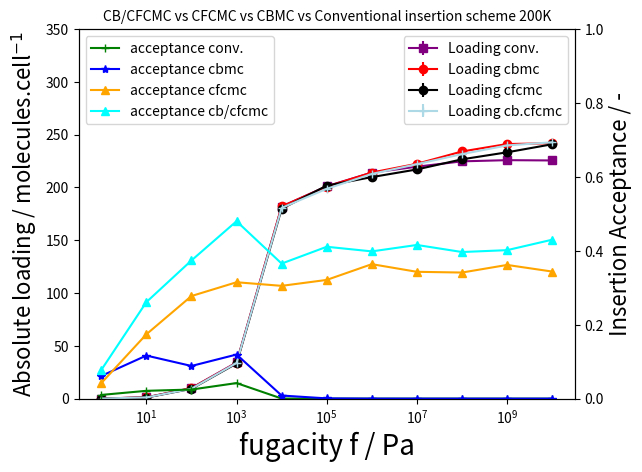
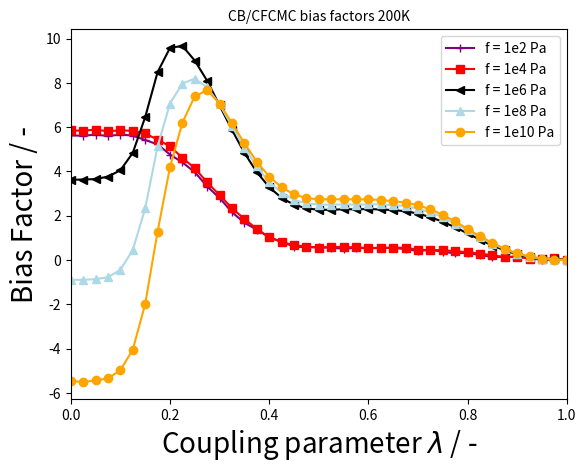
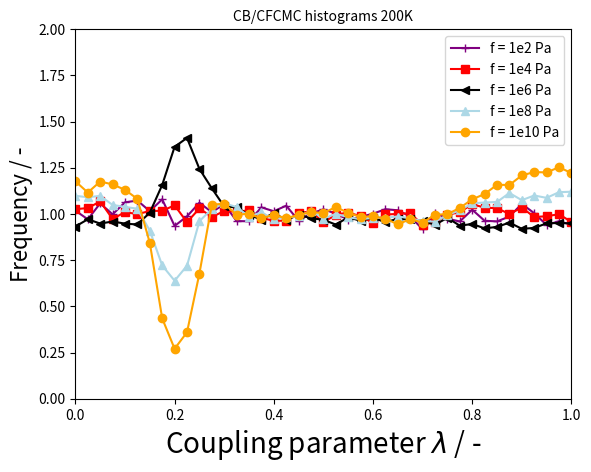

Generate these figures, in order, with matplotlib:
import numpy as np
import matplotlib.pyplot as plt

fugacity_conventional = [1e0, 1e1, 1e2, 1e3, 1e4, 1e5, 1e6, 1e7, 1e8, 1e9, 1e10]
loading_conventional = [
    1.230550e-01,
    1.158265e00,
    1.002618e01,
    3.424474e01,
    1.819090e02,
    2.011196e02,
    2.140322e02,
    2.196341e02,
    2.247062e02,
    2.258271e02,
    2.255468e02,
]
loading_error_conventional = [
    7.904761e-03,
    7.209103e-02,
    4.833829e-01,
    9.110376e-01,
    2.468011e00,
    1.482671e00,
    1.385070e00,
    7.646734e-01,
    4.057684e-01,
    4.800259e-01,
    7.901519e-01,
]
insertion_acceptance_conventional = [
    0.010035,
    0.021153,
    0.024605,
    0.042101,
    0.000289,
    0.000016,
    0.000001,
    0.000001,
    0.0,
    0.0,
    0.0,
]

fugacity_cbmc = [1e0, 1e1, 1e2, 1e3, 1e4, 1e5, 1e6, 1e7, 1e8, 1e9, 1e10]
loading_cbmc = [
    1.203350e-01,
    1.171200e00,
    9.892695e00,
    3.382317e01,
    1.819633e02,
    2.008284e02,
    2.141273e02,
    2.224027e02,
    2.340593e02,
    2.411060e02,
    2.418281e02,
]
loading_error_cbmc = [
    5.586704e-03,
    2.705853e-02,
    3.704803e-01,
    5.649468e-01,
    7.181383e-01,
    1.416257e00,
    1.662096e00,
    1.174529e00,
    3.162146e00,
    1.716969e-01,
    1.122799e00,
]
insertion_acceptance_cbmc = [
    0.061360,
    0.116572,
    0.088380,
    0.119337,
    0.008373,
    0.000671,
    0.000082,
    0.000016,
    0.000003,
    0.000001,
    0.0000001,
]

fugacity_cfcmc = [1e0, 1e1, 1e2, 1e3, 1e4, 1e5, 1e6, 1e7, 1e8, 1e9, 1e10]
loading_cfcmc = [
    1.140899e-01,
    1.066633e00,
    9.267135e00,
    3.331124e01,
    1.798314e02,
    2.016795e02,
    2.097900e02,
    2.170443e02,
    2.266320e02,
    2.332644e02,
    2.408945e02,
]
loading_error_cfcmc = [
    2.009240e-02,
    1.280510e-01,
    3.556339e-01,
    8.536027e-01,
    1.262065e00,
    2.797692e00,
    2.347441e00,
    1.291437e00,
    1.045885e00,
    1.045770e00,
    3.333665e00,
]
insertion_acceptance_cfcmc = [
    0.041901,
    0.174040,
    0.277601,
    0.314927,
    0.305149,
    0.321218,
    0.363839,
    0.343145,
    0.341152,
    0.361746,
    0.343816,
]

fugacity_cb_cfcmc = [1e0, 1e1, 1e2, 1e3, 1e4, 1e5, 1e6, 1e7, 1e8, 1e9, 1e10]
loading_cb_cfcmc = [
    1.132931e-01,
    1.129038e00,
    9.399145e00,
    3.375431e01,
    1.806442e02,
    1.987143e02,
    2.128091e02,
    2.220653e02,
    2.315629e02,
    2.397886e02,
    2.427434e02,
]
loading_error_cb_cfcmc = [
    3.565945e-03,
    5.765424e-02,
    3.524083e-01,
    8.988905e-01,
    2.262383e00,
    1.038149e00,
    2.810204e00,
    1.179683e00,
    1.808077e00,
    1.070252e00,
    2.530985e00,
]
insertion_acceptance_cb_cfcmc = [
    0.077503,
    0.261143,
    0.373890,
    0.480041,
    0.365408,
    0.410895,
    0.398399,
    0.415779,
    0.396672,
    0.401736,
    0.430004,
]

fig, ax1 = plt.subplots()
ax1.set_title("CB/CFCMC vs CFCMC vs CBMC vs Conventional insertion scheme 200K", fontsize=10)
ax1.set_xlabel("fugacity f / Pa", fontsize=20)
ax1.set_ylabel("Absolute loading / molecules.cell$^{-1}$", fontsize=16)
ax1.set_xscale("log")
ax1.errorbar(
    fugacity_conventional,
    loading_conventional,
    yerr=loading_error_conventional,
    color="purple",
    label="Loading conv.",
    marker="s",
)
ax1.errorbar(fugacity_cbmc, loading_cbmc, yerr=loading_error_cbmc, color="red", label="Loading cbmc", marker="o")
ax1.errorbar(fugacity_cfcmc, loading_cfcmc, yerr=loading_error_cfcmc, color="black", label="Loading cfcmc", marker="o")
ax1.errorbar(
    fugacity_cb_cfcmc,
    loading_cb_cfcmc,
    yerr=loading_error_cb_cfcmc,
    color="lightblue",
    label="Loading cb.cfcmc",
    marker="+",
)
ax1.legend(loc="upper right")
plt.ylim([0, 350])
ax2 = ax1.twinx()
ax2.set_xlabel("fugacity f / Pa", fontsize=20)
ax2.set_ylabel(ylabel="Insertion Acceptance / -", fontsize=16)
ax2.errorbar(
    fugacity_conventional, insertion_acceptance_conventional, color="green", label="acceptance conv.", marker="+"
)
ax2.errorbar(fugacity_cbmc, insertion_acceptance_cbmc, color="blue", label="acceptance cbmc", marker="*")
ax2.errorbar(fugacity_cfcmc, insertion_acceptance_cfcmc, color="orange", label="acceptance cfcmc", marker="^")
ax2.errorbar(fugacity_cb_cfcmc, insertion_acceptance_cb_cfcmc, color="cyan", label="acceptance cb/cfcmc", marker="^")
ax2.legend(loc="upper left")
# ax2.set_yscale("log")
plt.ylim([0, 1.0])

import numpy as np
import matplotlib.pyplot as plt

lambdas = [
    0.000000,
    0.025000,
    0.050000,
    0.075000,
    0.100000,
    0.125000,
    0.150000,
    0.175000,
    0.200000,
    0.225000,
    0.250000,
    0.275000,
    0.300000,
    0.325000,
    0.350000,
    0.375000,
    0.400000,
    0.425000,
    0.450000,
    0.475000,
    0.500000,
    0.525000,
    0.550000,
    0.575000,
    0.600000,
    0.625000,
    0.650000,
    0.675000,
    0.700000,
    0.725000,
    0.750000,
    0.775000,
    0.800000,
    0.825000,
    0.850000,
    0.875000,
    0.900000,
    0.925000,
    0.950000,
    0.975000,
    1.000000,
]
bias_1e2 = [
    5.626411288871594,
    5.608271309340324,
    5.661246646835195,
    5.595819591545421,
    5.662998607552595,
    5.615793177257814,
    5.418643652131948,
    5.220228721241398,
    4.763416840249164,
    4.406307399534228,
    3.968630399212458,
    3.3172019628468377,
    2.7998553360157246,
    2.160937590750592,
    1.6780995826585183,
    1.3755778177635705,
    1.0307419686472201,
    0.8256971748076865,
    0.6054358766193104,
    0.5818684109721062,
    0.5776127852926152,
    0.5570712384050864,
    0.5081460031326515,
    0.5498008302622566,
    0.5276700636809721,
    0.5604707344984377,
    0.5398466068824348,
    0.4982864053163212,
    0.40151273812853105,
    0.4623161200831305,
    0.3755365650175122,
    0.29659944609917943,
    0.3277503202878904,
    0.21593535271173891,
    0.13848700599166364,
    0.1382609897502789,
    0.143995724925162,
    0.10468200769562941,
    -0.007181470956822977,
    0.01335888969839516,
    0.0,
]
bias_1e4 = [
    5.848389197953708,
    5.837024268081819,
    5.889866662009041,
    5.809588211491047,
    5.858004315838286,
    5.830153674286578,
    5.714532056925094,
    5.434579271597556,
    5.134245932868112,
    4.61548377247189,
    4.143548893011257,
    3.506366171478277,
    2.928894923927004,
    2.3411675119086226,
    1.85416401581071,
    1.4035422815860272,
    1.0204192552882034,
    0.8154789203244377,
    0.6721874797528926,
    0.6078311612972982,
    0.5558239927877935,
    0.5908856065389614,
    0.5908926621970352,
    0.5707754300909755,
    0.5388371818162625,
    0.5358257200568914,
    0.5606162897597358,
    0.5519558318061968,
    0.4608860282400258,
    0.4484886750547048,
    0.448712829233358,
    0.3861830244385658,
    0.3601052004939618,
    0.2884382770886589,
    0.21615283439754762,
    0.1289234558844896,
    0.1508918645598385,
    0.05947893157141948,
    0.041188917253776935,
    0.07892761187108022,
    0.0,
]
bias_1e6 = [
    3.6245801886375375,
    3.6323712857038117,
    3.655049280282128,
    3.7641505734891325,
    4.052290714952051,
    4.836478917095519,
    6.452567764369178,
    8.479702187775729,
    9.576458777407424,
    9.665395537195764,
    9.003083743164098,
    8.091089770714007,
    6.976061929768093,
    5.87471922935265,
    4.838494969767453,
    3.9674878941923453,
    3.2913542005330783,
    2.8038104526544885,
    2.4971660087835517,
    2.333479263666959,
    2.2658041294357645,
    2.2645401834906806,
    2.293570398125212,
    2.2870872868065817,
    2.3000320387441207,
    2.2814873274746788,
    2.2531428875795427,
    2.2005085177984256,
    2.097613426281896,
    1.9358507875913347,
    1.7243873918578174,
    1.478562614891871,
    1.2026888885420703,
    0.919106607474987,
    0.6496829840139071,
    0.4438695191752231,
    0.25080864256142377,
    0.12871718390806564,
    0.04768488399895432,
    0.024633680013266712,
    0.0,
]
bias_1e8 = [
    -0.895733209037644,
    -0.8933094665267163,
    -0.8651215344812044,
    -0.7772145786575493,
    -0.44462979529726,
    0.45045691567793256,
    2.32843871784371,
    5.126439172458049,
    7.065164551576345,
    7.966847201395467,
    8.18836432587932,
    7.7952089141540455,
    7.025429309091578,
    6.038523316332885,
    5.070054840655757,
    4.226819130962667,
    3.525020050684361,
    3.045279139926606,
    2.715335723084081,
    2.557684267480454,
    2.5031772746460774,
    2.4963723729952108,
    2.5102067761690705,
    2.502665046695256,
    2.511571973378068,
    2.5098415879515414,
    2.476965901377298,
    2.4424372936346117,
    2.316748706998169,
    2.154785475259814,
    1.9369473971178195,
    1.6467893649605685,
    1.3415122226037965,
    1.0346164599468466,
    0.7230665683659936,
    0.4962461835389149,
    0.2847185430759964,
    0.14512084756279364,
    0.0630000410546927,
    0.017656445401826204,
    0.0,
]
bias_1e10 = [
    -5.466206150553262,
    -5.5039114588103075,
    -5.438885198748267,
    -5.34414324636009,
    -4.9764409985250495,
    -4.044927931084203,
    -1.985909826266834,
    1.2792296690458898,
    4.192676098006359,
    6.198500094531937,
    7.393946414289076,
    7.664606326380635,
    7.06427676903013,
    6.177520428298521,
    5.2747912335485125,
    4.436900430783226,
    3.769931257421831,
    3.2816418307384083,
    2.9646586065982774,
    2.7920916187263174,
    2.7415961961919493,
    2.7426136501717338,
    2.7420788969079695,
    2.736952263301646,
    2.7357793824876353,
    2.711987511681855,
    2.652796242281511,
    2.5944681627938735,
    2.469080038877564,
    2.2922986244047934,
    2.038389514080791,
    1.7395116175753174,
    1.4015007336756753,
    1.062874853366793,
    0.779504803571399,
    0.4968867966990729,
    0.3068227705416575,
    0.15942294998512807,
    0.0642906411308104,
    0.008031620986912458,
    0.0,
]

fig, ax1 = plt.subplots()
ax1.set_title("CB/CFCMC bias factors 200K", fontsize=10)
ax1.set_xlabel(r"Coupling parameter $\lambda$ / -", fontsize=20)
ax1.set_ylabel("Bias Factor / -", fontsize=20)
# ax1.set_xscale("log")
ax1.errorbar(lambdas, bias_1e2, color="purple", label="f = 1e2 Pa", marker="+")
ax1.errorbar(lambdas, bias_1e4, color="red", label="f = 1e4 Pa", marker="s")
ax1.errorbar(lambdas, bias_1e6, color="black", label="f = 1e6 Pa", marker="<")
ax1.errorbar(lambdas, bias_1e8, color="lightblue", label="f = 1e8 Pa", marker="^")
ax1.errorbar(lambdas, bias_1e10, color="orange", label="f = 1e10 Pa", marker="o")
ax1.legend(loc="upper right")
plt.xlim([0, 1.0])

import numpy as np
import matplotlib.pyplot as plt

lambdas = [
    0.000000,
    0.025000,
    0.050000,
    0.075000,
    0.100000,
    0.125000,
    0.150000,
    0.175000,
    0.200000,
    0.225000,
    0.250000,
    0.275000,
    0.300000,
    0.325000,
    0.350000,
    0.375000,
    0.400000,
    0.425000,
    0.450000,
    0.475000,
    0.500000,
    0.525000,
    0.550000,
    0.575000,
    0.600000,
    0.625000,
    0.650000,
    0.675000,
    0.700000,
    0.725000,
    0.750000,
    0.775000,
    0.800000,
    0.825000,
    0.850000,
    0.875000,
    0.900000,
    0.925000,
    0.950000,
    0.975000,
    1.000000,
]
histograms_1e2 = [
    1.01782e00,
    9.70880e-01,
    1.05719e00,
    9.97735e-01,
    1.06272e00,
    1.07236e00,
    1.01475e00,
    1.07892e00,
    9.35005e-01,
    9.86870e-01,
    1.06067e00,
    1.00942e00,
    1.05288e00,
    9.61450e-01,
    9.60015e-01,
    1.03546e00,
    1.01455e00,
    1.04448e00,
    9.63500e-01,
    1.00286e00,
    1.02439e00,
    1.00225e00,
    9.68625e-01,
    9.84000e-01,
    1.00122e00,
    1.02541e00,
    1.01967e00,
    9.86460e-01,
    9.17170e-01,
    1.00696e00,
    9.74160e-01,
    9.59195e-01,
    1.02275e00,
    9.62885e-01,
    9.59605e-01,
    9.85640e-01,
    1.05432e00,
    1.00389e00,
    9.40130e-01,
    9.60425e-01,
    9.41360e-01,
]
histograms_1e4 = [
    1.02562e00,
    1.03177e00,
    1.06744e00,
    9.72520e-01,
    1.01024e00,
    9.98555e-01,
    1.01619e00,
    1.01660e00,
    1.04673e00,
    9.55095e-01,
    1.02972e00,
    9.83795e-01,
    1.01516e00,
    1.01291e00,
    1.01865e00,
    9.78875e-01,
    9.62680e-01,
    9.63500e-01,
    1.00409e00,
    1.01455e00,
    9.53660e-01,
    9.96095e-01,
    1.00758e00,
    9.87690e-01,
    9.51200e-01,
    9.96915e-01,
    9.99785e-01,
    1.00450e00,
    9.40540e-01,
    9.55915e-01,
    9.94660e-01,
    1.01004e00,
    1.05227e00,
    1.03423e00,
    1.03054e00,
    9.99990e-01,
    1.03402e00,
    9.83590e-01,
    9.87280e-01,
    9.98555e-01,
    9.56325e-01,
]
histograms_1e6 = [
    9.31930e-01,
    9.70880e-01,
    9.47920e-01,
    9.58990e-01,
    9.47510e-01,
    9.42795e-01,
    1.00696e00,
    1.15681e00,
    1.36325e00,
    1.41122e00,
    1.24374e00,
    1.13877e00,
    1.04017e00,
    1.03546e00,
    9.94865e-01,
    9.69650e-01,
    1.00470e00,
    9.66370e-01,
    9.95685e-01,
    9.76825e-01,
    9.68215e-01,
    9.42385e-01,
    9.81540e-01,
    9.62885e-01,
    9.79900e-01,
    9.54890e-01,
    9.74160e-01,
    9.70060e-01,
    9.62065e-01,
    9.41770e-01,
    9.78670e-01,
    9.36440e-01,
    9.45460e-01,
    9.21885e-01,
    9.29675e-01,
    9.53045e-01,
    9.19630e-01,
    9.23935e-01,
    9.49150e-01,
    9.50995e-01,
    9.48740e-01,
]
histograms_1e8 = [
    1.09798e00,
    1.09019e00,
    1.09757e00,
    1.04857e00,
    1.03791e00,
    1.02807e00,
    9.09790e-01,
    7.21190e-01,
    6.38575e-01,
    7.19345e-01,
    9.60630e-01,
    1.02643e00,
    1.05780e00,
    1.03730e00,
    9.86050e-01,
    1.00778e00,
    9.71495e-01,
    9.81540e-01,
    9.86255e-01,
    1.01762e00,
    9.74365e-01,
    1.00060e00,
    9.82565e-01,
    9.70675e-01,
    9.78875e-01,
    9.79490e-01,
    9.86050e-01,
    9.76415e-01,
    9.61040e-01,
    9.58580e-01,
    9.94250e-01,
    1.01946e00,
    1.05719e00,
    1.06169e00,
    1.06477e00,
    1.11315e00,
    1.07440e00,
    1.09962e00,
    1.08691e00,
    1.11766e00,
    1.12012e00,
]
histograms_1e10 = [
    1.17650e00,
    1.11582e00,
    1.17527e00,
    1.15969e00,
    1.13037e00,
    1.08117e00,
    8.43370e-01,
    4.34600e-01,
    2.70395e-01,
    3.59570e-01,
    6.77320e-01,
    1.04919e00,
    1.05596e00,
    9.95685e-01,
    1.00102e00,
    9.75800e-01,
    9.95480e-01,
    9.76210e-01,
    9.94250e-01,
    1.01004e00,
    1.00450e00,
    1.03730e00,
    1.00573e00,
    9.83590e-01,
    9.87485e-01,
    9.74570e-01,
    9.43410e-01,
    9.72110e-01,
    9.52840e-01,
    9.95480e-01,
    9.98965e-01,
    1.03218e00,
    1.07933e00,
    1.10741e00,
    1.15764e00,
    1.15661e00,
    1.20848e00,
    1.22652e00,
    1.22447e00,
    1.25276e00,
    1.22098e00,
]

fig, ax1 = plt.subplots()
ax1.set_title("CB/CFCMC histograms 200K", fontsize=10)
ax1.set_xlabel(r"Coupling parameter $\lambda$ / -", fontsize=20)
ax1.set_ylabel("Frequency / -", fontsize=16)
# ax1.set_xscale("log")
ax1.errorbar(lambdas, histograms_1e2, color="purple", label="f = 1e2 Pa", marker="+")
ax1.errorbar(lambdas, histograms_1e4, color="red", label="f = 1e4 Pa", marker="s")
ax1.errorbar(lambdas, histograms_1e6, color="black", label="f = 1e6 Pa", marker="<")
ax1.errorbar(lambdas, histograms_1e8, color="lightblue", label="f = 1e8 Pa", marker="^")
ax1.errorbar(lambdas, histograms_1e10, color="orange", label="f = 1e10 Pa", marker="o")
ax1.legend(loc="upper right")
plt.ylim([0, 2.0])
plt.xlim([0.0, 1.0])
